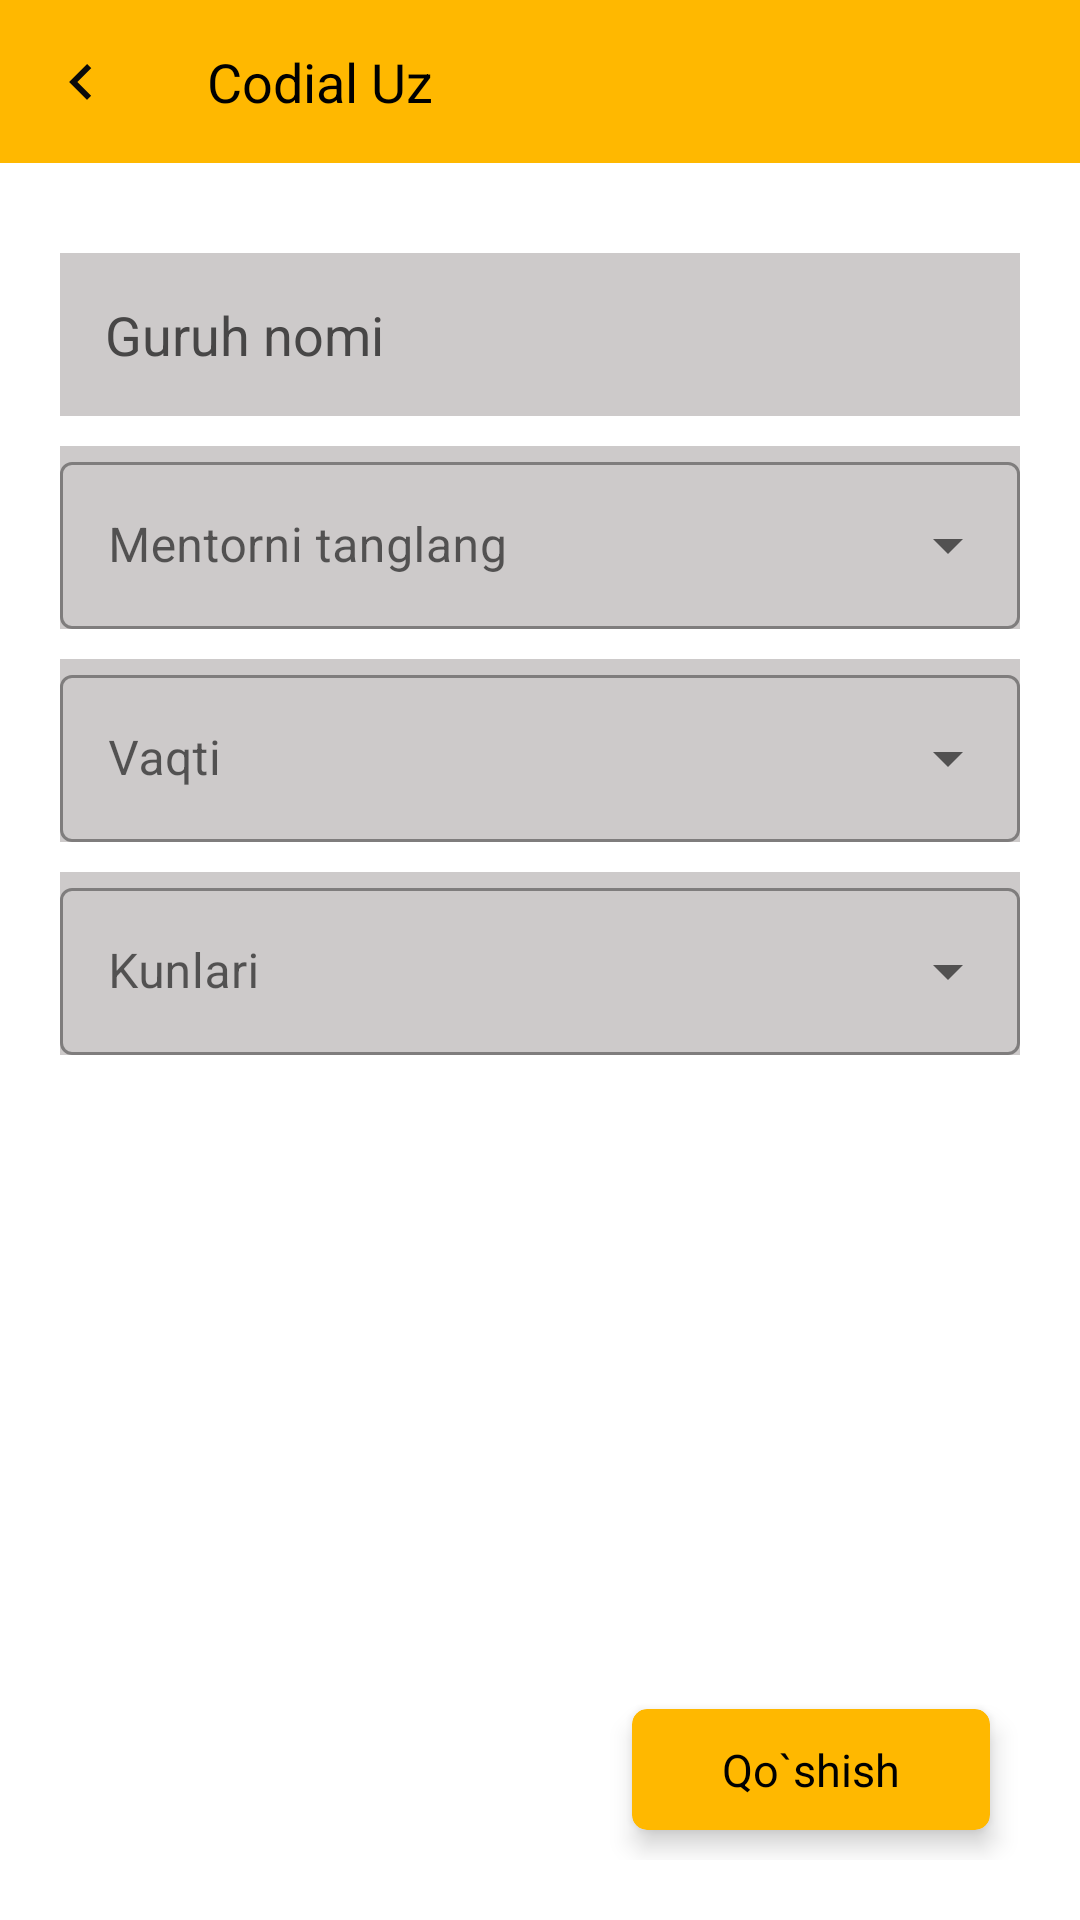

Android layout source for this screen:
<!-- AndroidManifest.xml: application theme Theme.CodialUz -->
<!-- res/layout/fragment_add_new_group.xml -->
<?xml version="1.0" encoding="utf-8"?>
<androidx.constraintlayout.widget.ConstraintLayout xmlns:android="http://schemas.android.com/apk/res/android"
    xmlns:tools="http://schemas.android.com/tools"
    android:layout_width="match_parent"
    android:layout_height="match_parent"
    xmlns:app="http://schemas.android.com/apk/res-auto"
    tools:context=".AddNewGroup">
    <include android:id="@+id/myinclude"
        layout="@layout/custombar_only_for_back"/>

  <androidx.constraintlayout.widget.ConstraintLayout
      app:layout_constraintTop_toBottomOf="@id/myinclude"
      app:layout_constraintBottom_toBottomOf="parent"
      android:padding="20dp"
      android:id="@+id/clyt"
      android:layout_width="match_parent"
      android:layout_height="0dp">
      <EditText
          android:layout_marginTop="10dp"
          android:id="@+id/fragment_add_group_name"
          android:layout_width="match_parent"
          android:hint="Guruh nomi"
          android:textColorHint="#474646"
          app:layout_constraintRight_toRightOf="parent"
          app:layout_constraintLeft_toLeftOf="parent"
         app:layout_constraintTop_toTopOf="parent"
          android:padding="15dp"
          android:background="@color/lightblack"
          android:layout_height="wrap_content"/>
      <com.google.android.material.textfield.TextInputLayout
          android:layout_marginTop="10dp"
          android:id="@+id/ly_1"
          android:background="@color/lightblack"
          app:layout_constraintRight_toRightOf="parent"
          app:layout_constraintLeft_toLeftOf="parent"
          app:layout_constraintTop_toBottomOf="@id/fragment_add_group_name"
          style="@style/Widget.MaterialComponents.TextInputLayout.OutlinedBox.ExposedDropdownMenu"
          android:layout_width="match_parent"
          android:layout_height="wrap_content">
          <AutoCompleteTextView
              android:id="@+id/fragment_add_group_mentor"
              android:layout_width="match_parent"
              android:hint="Mentorni tanglang"
              android:inputType="none"
              android:layout_height="match_parent"/>

      </com.google.android.material.textfield.TextInputLayout>


      <com.google.android.material.textfield.TextInputLayout
          android:layout_marginTop="10dp"
          android:background="@color/lightblack"
          style="@style/Widget.MaterialComponents.TextInputLayout.OutlinedBox.ExposedDropdownMenu"
          app:layout_constraintTop_toBottomOf="@id/ly_1"
          android:id="@+id/ly_2"
          android:layout_width="match_parent"
          android:layout_height="wrap_content">

          <AutoCompleteTextView
              android:inputType="none"
              android:hint="Vaqti"
              android:id="@+id/fragment_Add_group_time"
              android:layout_width="match_parent"
              android:layout_height="wrap_content"/>

      </com.google.android.material.textfield.TextInputLayout>
      <com.google.android.material.textfield.TextInputLayout
          android:layout_marginTop="10dp"
          android:background="@color/lightblack"
          style="@style/Widget.MaterialComponents.TextInputLayout.OutlinedBox.ExposedDropdownMenu"
          app:layout_constraintTop_toBottomOf="@id/ly_2"
          android:id="@+id/ly_3"
          android:layout_width="match_parent"
          android:layout_height="wrap_content">

          <AutoCompleteTextView
              android:inputType="none"
              android:hint="Kunlari"
              android:id="@+id/fragment_Add_group_date"
              android:layout_width="match_parent"
              android:layout_height="wrap_content"/>

      </com.google.android.material.textfield.TextInputLayout>


      <androidx.cardview.widget.CardView
          android:id="@+id/spinnerfragment_add_group_add"
          app:cardElevation="5dp"
          app:cardCornerRadius="5dp"
          app:layout_constraintBottom_toBottomOf="parent"
         app:layout_constraintRight_toRightOf="parent"
          android:layout_width="wrap_content"
          android:layout_margin="10dp"
          app:cardBackgroundColor="@color/yellow"
          android:layout_height="wrap_content">

          <TextView
              android:text="Qo`shish"
              android:textColor="@color/black"
              android:textSize="15sp"
              android:paddingRight="30dp"
              android:paddingLeft="30dp"
              android:paddingTop="10dp"
              android:paddingBottom="10dp"
              android:layout_width="wrap_content"
              android:layout_height="wrap_content"/>

      </androidx.cardview.widget.CardView>


  </androidx.constraintlayout.widget.ConstraintLayout>



</androidx.constraintlayout.widget.ConstraintLayout>
<!-- res/layout/custombar_only_for_back.xml (included above) -->
<?xml version="1.0" encoding="utf-8"?>
<RelativeLayout xmlns:android="http://schemas.android.com/apk/res/android"
    android:layout_width="match_parent"
    xmlns:app="http://schemas.android.com/apk/res-auto"
    android:background="@color/yellow"
    android:layout_height="wrap_content">

    <androidx.constraintlayout.widget.ConstraintLayout
        android:layout_width="match_parent"
        android:layout_height="wrap_content">

        <ImageView
            app:layout_constraintLeft_toLeftOf="parent"
            app:layout_constraintTop_toTopOf="parent"
            app:layout_constraintBottom_toBottomOf="parent"
            android:padding="15dp"
            android:id="@+id/back_icon_2"
            android:src="@drawable/ic_baseline_keyboard_arrow_left_24"
            android:layout_width="wrap_content"
            android:layout_height="wrap_content"/>

        <TextView
            app:layout_constraintTop_toTopOf="parent"
            app:layout_constraintBottom_toBottomOf="parent"
            app:layout_constraintLeft_toRightOf="@id/back_icon_2"
            android:id="@+id/myapp_name_icon_2"
            android:layout_width="wrap_content"
            android:layout_height="wrap_content"
            android:gravity="center_horizontal"
            android:padding="15dp"
            android:text="Codial Uz"
            android:textSize="18sp"
            android:textColor="@color/black"
            android:textStyle="normal" />

    </androidx.constraintlayout.widget.ConstraintLayout>

</RelativeLayout>
<!-- resources referenced by this layout -->
<resources>
  <color name="black">#FF000000</color>
  <color name="lightblack">#CDCACA</color>
  <color name="yellow">#FFB800</color>
  <!-- drawable ic_baseline_keyboard_arrow_left_24 (drawable) -->
  <vector android:height="24dp" android:tint="#0A0A0A"
      android:viewportHeight="24" android:viewportWidth="24"
      android:width="24dp" xmlns:android="http://schemas.android.com/apk/res/android">
      <path android:fillColor="@android:color/white" android:pathData="M15.41,16.59L10.83,12l4.58,-4.59L14,6l-6,6 6,6 1.41,-1.41z"/>
  </vector>
  <style name="Theme.CodialUz" parent="Theme.MaterialComponents.DayNight.DarkActionBar">
          
          <item name="colorPrimary">@color/purple_500</item>
          <item name="colorPrimaryVariant">@color/purple_700</item>
          <item name="colorOnPrimary">@color/white</item>
          
          <item name="colorSecondary">@color/teal_200</item>
          <item name="colorSecondaryVariant">@color/teal_700</item>
          <item name="colorOnSecondary">@color/black</item>
          
          <item name="android:statusBarColor" tools:targetApi="l">?attr/colorPrimaryVariant</item>
          
      </style>
  <color name="purple_500">#FF6200EE</color>
  <color name="purple_700">#FF3700B3</color>
  <color name="white">#FFFFFFFF</color>
  <color name="teal_200">#FF03DAC5</color>
  <color name="teal_700">#FF018786</color>
</resources>
